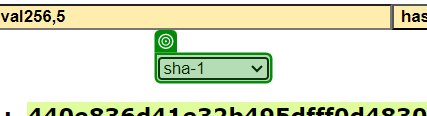
Task: Test Automation Project
Workflow: Search For Hash

Step 1: select [in_Hash] in the drop-down in window 'SHA1 online' (chrome.exe)

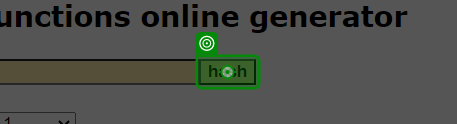
Step 2: click on the text box in window 'SHA1 online' (chrome.exe)

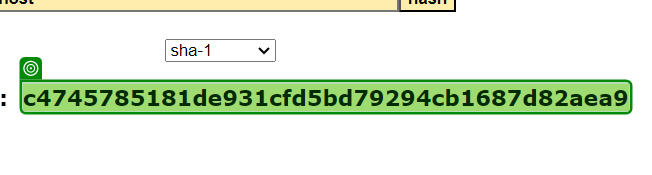
Step 3: get-text from the element in window 'SHA1 online' (chrome.exe)
